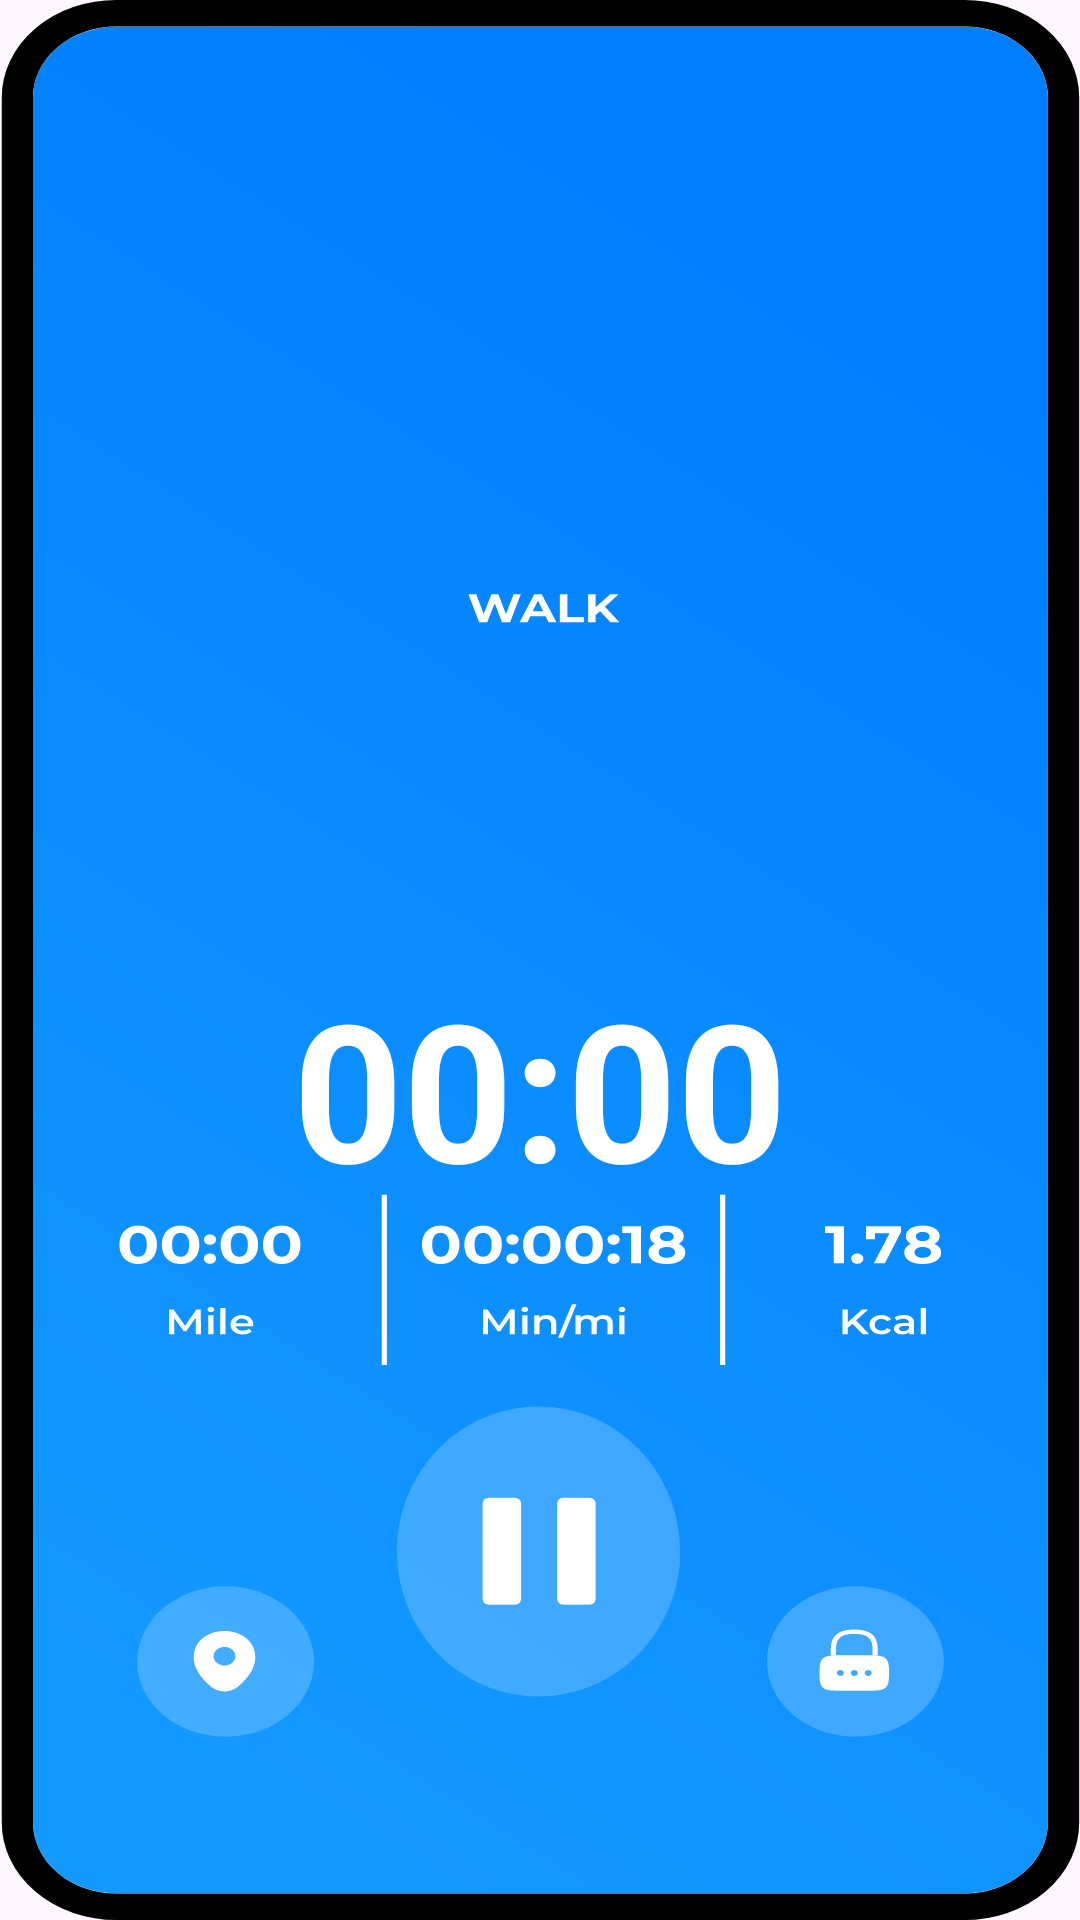

The Android layout XML behind this screen, and the referenced resources:
<!-- AndroidManifest.xml: application theme Theme.FragmentExercise -->
<!-- res/layout/exercise_walk.xml -->
<?xml version="1.0" encoding="utf-8"?>
<androidx.constraintlayout.widget.ConstraintLayout xmlns:android="http://schemas.android.com/apk/res/android"
    android:layout_width="match_parent"
    android:layout_height="match_parent"
    xmlns:app="http://schemas.android.com/apk/res-auto"
    android:background="@drawable/exercise_walk_background">
    <TextView
        android:id="@+id/time_left"
        android:layout_width="wrap_content"
        android:layout_height="wrap_content"
        app:layout_constraintTop_toTopOf="parent"
        app:layout_constraintStart_toStartOf="parent"
        app:layout_constraintEnd_toEndOf="parent"
        android:layout_marginTop="320dp"
        android:text="00:00"
        android:textSize="64dp"
        android:textColor="@color/white"
        android:textStyle="bold"/>

    <TextView
        android:id="@+id/pause_button"
        android:layout_width="wrap_content"
        android:layout_height="wrap_content"
        app:layout_constraintBottom_toBottomOf="parent"
        app:layout_constraintStart_toStartOf="parent"
        app:layout_constraintEnd_toEndOf="parent"
        android:background="@drawable/pause_circle"
        android:layout_marginBottom="64dp" />
</androidx.constraintlayout.widget.ConstraintLayout>
<!-- resources referenced by this layout -->
<resources>
  <color name="white">#FFFFFFFF</color>
  <!-- drawable exercise_walk_background: vector/xml drawable (drawable, 25804 chars, omitted) -->
  <!-- drawable pause_circle (drawable) -->
  <vector xmlns:android="http://schemas.android.com/apk/res/android"
      android:width="114dp"
      android:height="117dp"
      android:viewportWidth="114"
      android:viewportHeight="117">
    <path
        android:pathData="M56.54,9.82C30.49,9.82 9.34,31.47 9.34,58.15C9.34,84.83 30.49,106.49 56.54,106.49C82.59,106.49 103.74,84.83 103.74,58.15C103.74,31.47 82.64,9.82 56.54,9.82ZM50.64,72.8C50.64,75.12 49.7,76.04 47.29,76.04H41.15C38.75,76.04 37.8,75.12 37.8,72.8V43.51C37.8,41.19 38.75,40.27 41.15,40.27H47.24C49.65,40.27 50.59,41.19 50.59,43.51V72.8H50.64ZM75.56,72.8C75.56,75.12 74.62,76.04 72.21,76.04H66.12C63.71,76.04 62.77,75.12 62.77,72.8V43.51C62.77,41.19 63.71,40.27 66.12,40.27H72.21C74.62,40.27 75.56,41.19 75.56,43.51V72.8Z"
        android:strokeAlpha="0.2"
        android:fillColor="#ffffff"
        android:fillAlpha="0.2"/>
    <path
        android:pathData="M39.85,40.26L48.71,40.26A2,2 0,0 1,50.71 42.26L50.71,73.9A2,2 0,0 1,48.71 75.9L39.85,75.9A2,2 0,0 1,37.85 73.9L37.85,42.26A2,2 0,0 1,39.85 40.26z"
        android:fillColor="#ffffff"/>
    <path
        android:pathData="M64.71,40.26L73.57,40.26A2,2 0,0 1,75.57 42.26L75.57,73.9A2,2 0,0 1,73.57 75.9L64.71,75.9A2,2 0,0 1,62.71 73.9L62.71,42.26A2,2 0,0 1,64.71 40.26z"
        android:fillColor="#ffffff"/>
  </vector>
  <style name="Theme.FragmentExercise" parent="Base.Theme.FragmentExercise" />
  <style name="Base.Theme.FragmentExercise" parent="Theme.Material3.DayNight.NoActionBar">
          <item name="android:windowTranslucentStatus">true</item>
          <item name="android:windowTranslucentNavigation">true</item>
      </style>
</resources>
